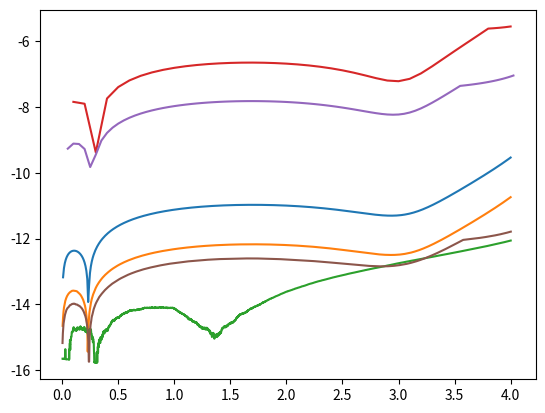

Python code for this plot:
'''
page 185
Ximplement rk2,
Xfind or implement rk4
Xverify accuracy of rk2
    compare results with SHO
Xcompare results with rk4
examine equations 8.41 and 8.42
'''
import numpy
from matplotlib import pyplot
import copy

def rk2(func_vec, init_vec, t_end, step_size = 0.1):
    '''
    takes in function list length n, init_vec length n+1 formatted like (t, variables)
    returns array of vectors formated like init_vec indicating
    '''
    init_vec = numpy.array(init_vec)
    path = [init_vec]
    while path[-1][0] < t_end:
        curr_vec = copy.copy(path[-1])
        k1 = numpy.array([])
        for index in range(len(curr_vec)):
            k1= numpy.append(k1, step_size*func_vec[index](curr_vec))
        k2 = numpy.array([])
        for index in range(len(curr_vec)):
            k2= numpy.append(k2, step_size*func_vec[index](curr_vec+k1/2))
        path.append(path[-1]+k2)
    return path

def rk4(func_vec, init_vec, t_end, step_size = 0.1):
    '''
    takes in function list length n, init_vec length n+1 formatted like (t, variables)
    returns array of vectors formated like init_vec indicating
    '''
    init_vec = numpy.array(init_vec)
    path = [init_vec]
    while path[-1][0] < t_end:
        curr_vec = copy.copy(path[-1])
        k1 = numpy.array([])
        for index in range(len(curr_vec)):
            k1= numpy.append(k1, step_size*func_vec[index](curr_vec))
        k2 = numpy.array([])
        for index in range(len(curr_vec)):
            k2= numpy.append(k2, step_size*func_vec[index](curr_vec+k1/2))
        k3 = numpy.array([])
        for index in range(len(curr_vec)):
            k3= numpy.append(k3, step_size*func_vec[index](curr_vec+k2/2))
        k4 = numpy.array([])
        for index in range(len(curr_vec)):
            k4= numpy.append(k4, step_size*func_vec[index](curr_vec+k3))
        path.append(path[-1]+((k1+2*k2+2*k3+k4)/6.0))
    return path

def rk45(func_vec, init_vec, t_end, step_size = 0.1, precision=10**-6):
    '''
    takes in function list length n, init_vec length n+1 formatted like (t, variables)
    returns array of vectors formated like init_vec indicating
    '''
    init_vec = numpy.array(init_vec)
    path = [init_vec]
    check_mode = False # single pass check not viable, consider check 0,1,2?
    #check_mode 0 calculate guess
    # 1 calculate 1 step at half stepsize

    guess = numpy.zeros(len(init_vec))
    check = numpy.zeros(len(init_vec))
    while path[-1][0] < t_end:
        if step_size < 10**-16:
            print('rk45 below machine threshold!!')
            print(step_size, path[-1])
        if check_mode != 2:
            curr_vec = copy.copy(path[-1])
        else:
            curr_vec = copy.copy(check)
        k1 = numpy.array([])
        for index in range(len(curr_vec)):
            k1= numpy.append(k1, step_size*func_vec[index](curr_vec))
        k2 = numpy.array([])
        for index in range(len(curr_vec)):
            k2= numpy.append(k2, step_size*func_vec[index](curr_vec+k1/2))
        k3 = numpy.array([])
        for index in range(len(curr_vec)):
            k3= numpy.append(k3, step_size*func_vec[index](curr_vec+k2/2))
        k4 = numpy.array([])
        for index in range(len(curr_vec)):
            k4= numpy.append(k4, step_size*func_vec[index](curr_vec+k3))
        if check_mode==0:
            guess = path[-1]+((k1+2*k2+2*k3+k4)/6.0)
            step_size /= 2.0
        elif check_mode == 1:
            check = path[-1]+((k1+2*k2+2*k3+k4)/6.0)
        elif check_mode == 2:
            check = check + ((k1+2*k2+2*k3+k4)/6.0)
        if check_mode==2:
            rel_diff = abs((guess[1]-check[1])/check[1])
        if check_mode == 2 and rel_diff < precision:
            path.append(guess)
            step_size *= 2.0
        if check_mode == 2:
            check_mode = 0
        else:
            check_mode += 1
    return path



def plot_paths(paths, labels=[]):
    #takes array of arrays of points formatted (t, x, v)
    for path_index in range(len(paths)):
        path = paths[path_index]
        if len(labels)==len(paths):
            label = labels[path_index]
        else:
            label = ''
        times = []
        pos = []
        for point in path:
            times.append(point[0])
            pos.append(point[1])
        pyplot.plot(times, pos, label=label)
    pyplot.show()
    return

def sho_calibration():
    '''
    f=-w0**2*x leads to trig functions x=A*cos(w0*t)
    w0=2pi means at t=1, back to initial conditions
    '''
    w0 = numpy.pi*2
    sho_funcs = [
        (lambda config: 1),
        (lambda config: config[2]),
        (lambda config: -config[1]*(w0)**2)
    ]
    rk2_errors=[]
    rk4_errors=[]
    step_sizes = numpy.array([1.5**(-power) for power in range(1,20)])
    for step in step_sizes:
        rk2_trail = rk2(sho_funcs, [0, 1.0, 0], 1.0, step_size=step)
        rk2_errors.append(
            abs(numpy.cos(w0*rk2_trail[-1][0]) - rk2_trail[-1][1])/numpy.cos(w0*rk2_trail[-1][0])
                )
        rk4_trail = rk4(sho_funcs, [0, 1.0, 0], 1.0, step_size=step)
        rk4_errors.append(
            abs(numpy.cos(w0*rk4_trail[-1][0]) - rk4_trail[-1][1])/numpy.cos(w0*rk4_trail[-1][0])
            )
        # plot_paths([rk2_trail, rk4_trail])
    print(rk4_errors[-5:])
    pyplot.plot(numpy.log10(step_sizes), numpy.log10(rk2_errors))
    pyplot.plot(numpy.log10(step_sizes), numpy.log10(rk4_errors))
    pyplot.show()
    return

def eq841():
    '''
    2y*ypp+y**2-yp**2=0
    '''
    nle_funcs = [
        (lambda config: 1),
        (lambda config: config[2]),
        (lambda config: (config[2]**2-config[1]**2)/(2.0*config[1]))
    ]

    step_counts = [500, 1000, 5000]
    precisions = [10**-6, 10**-8, 10**-14]
    t_end = 4.0
    error_paths = []
    for count in step_counts:
        step_size = t_end/count
        # t_vals = numpy.linspace(0, t_end, count)
        # analytic_vals = 1+numpy.sin(t_vals**4)
        rk4_trail = rk4(nle_funcs, [0.0, 1.0, 1.0], t_end, step_size)
        # rk4_trail = rk45(nle_funcs, [0.0, 1.0, 1.0], t_end)
        error_path = []
        for index in range(len(rk4_trail)):
            analytic_val = 1+numpy.sin(rk4_trail[index][0])
            rel_err = abs(rk4_trail[index][1]-analytic_val)/abs(analytic_val)
            error_path.append([rk4_trail[index][0], numpy.log10(rel_err)])
        error_paths.append(error_path)
    for precision in precisions:
        rk45_trail = rk45(nle_funcs, [0.0, 1.0, 1.0], t_end, precision=precision)
        error_path = []
        for index in range(len(rk45_trail)):
            analytic_val = 1+numpy.sin(rk45_trail[index][0])
            rel_err = abs(rk45_trail[index][1]-analytic_val)/abs(analytic_val)
            error_path.append([rk45_trail[index][0], numpy.log10(rel_err)])
        print(len(error_path), precision)
        error_paths.append(error_path)

    plot_paths(error_paths)
    return

def main():
    # sho_calibration()
    eq841()

if __name__ == '__main__':
    main()
